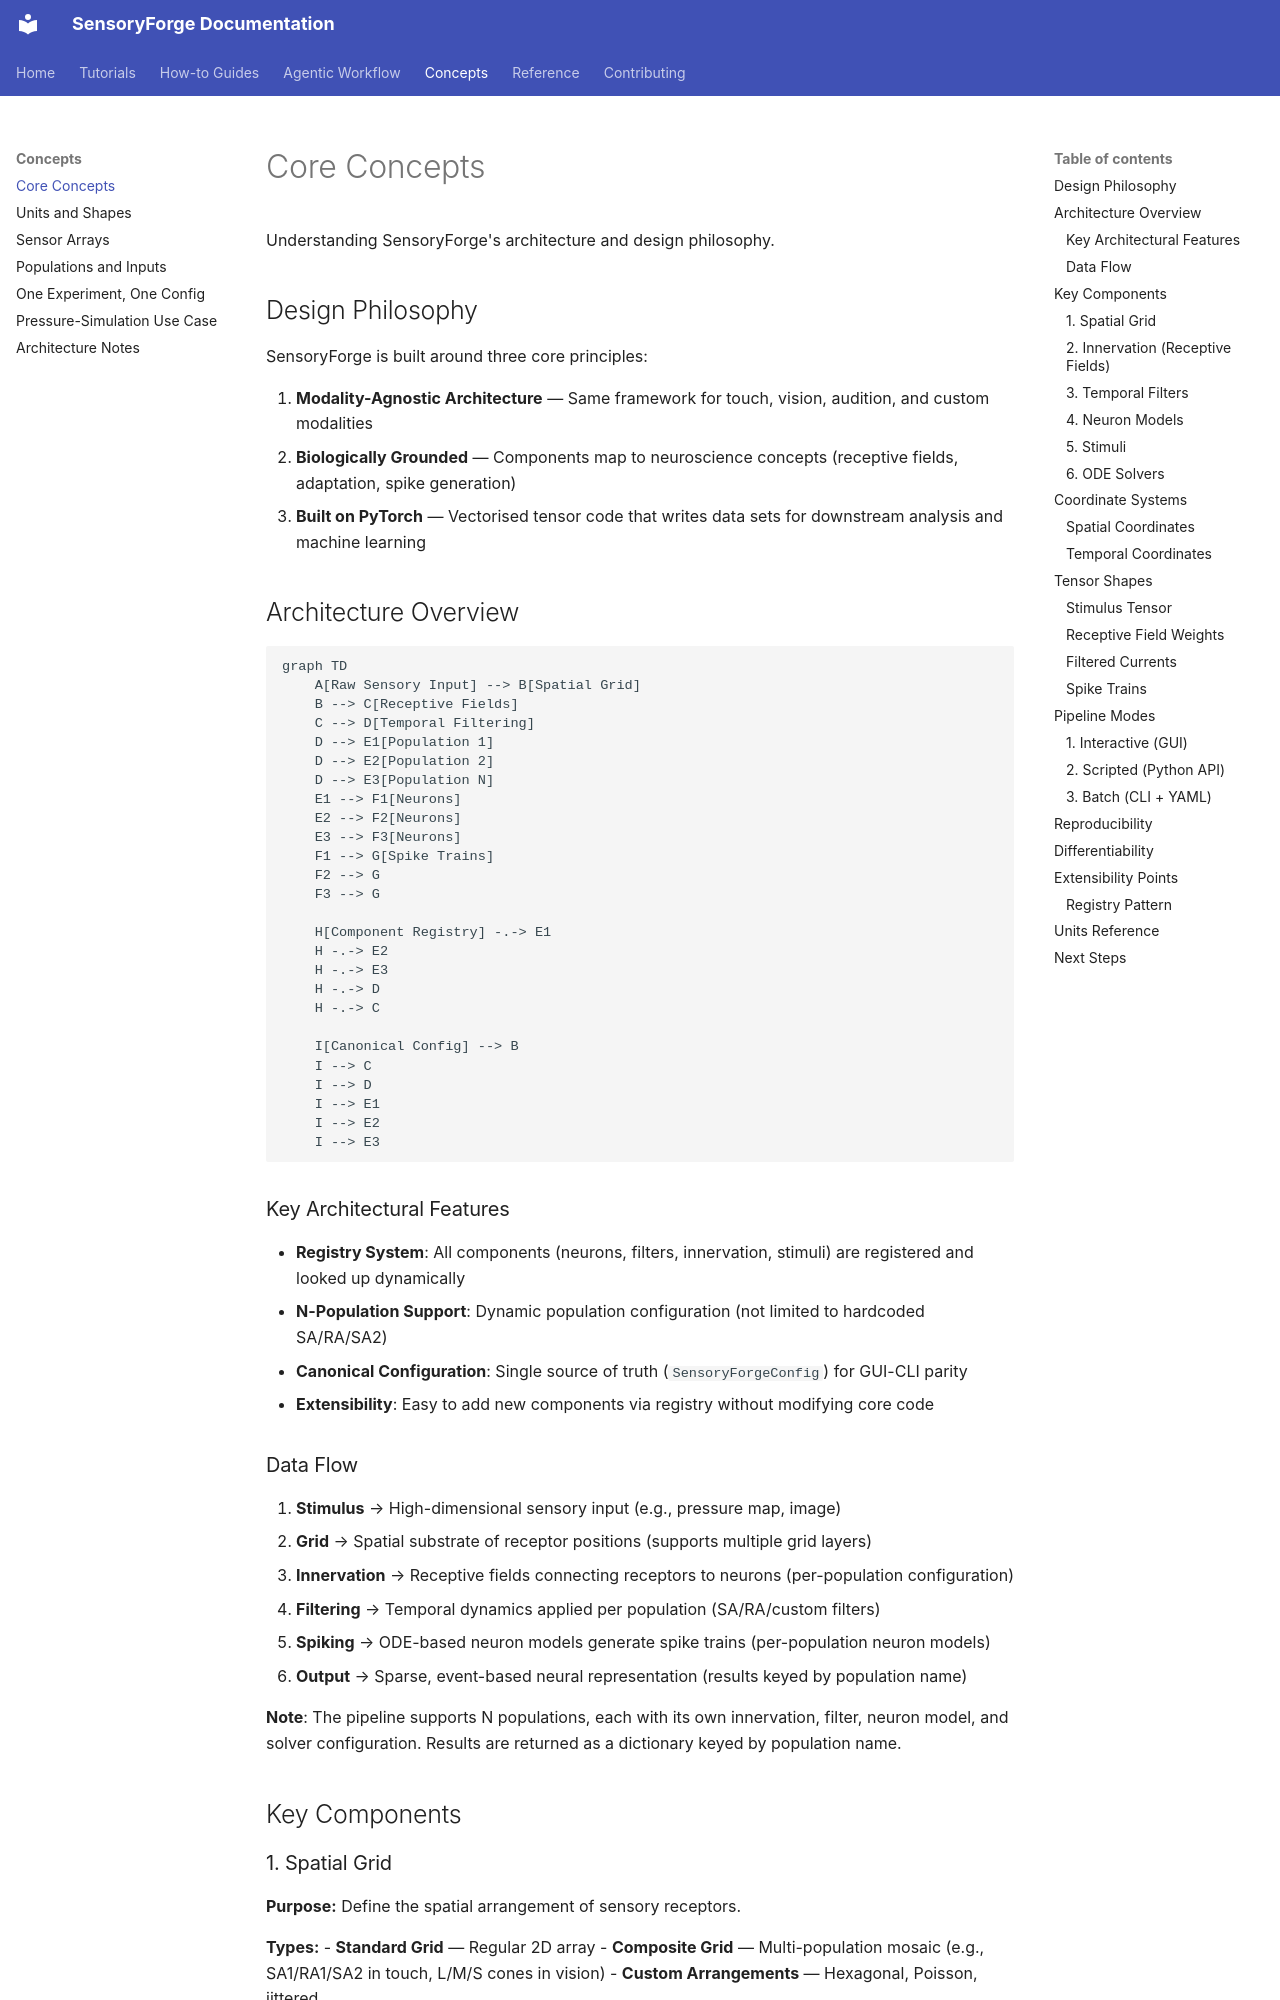

repository: benefron/sensoryforge · page: concepts/core_concepts/index.html · generator: mkdocs

# Core Concepts

Understanding SensoryForge's architecture and design philosophy.

## Design Philosophy

SensoryForge is built around three core principles:

1. **Modality-Agnostic Architecture** — Same framework for touch, vision, audition, and custom modalities
2. **Biologically Grounded** — Components map to neuroscience concepts (receptive fields, adaptation, spike generation)
3. **Built on PyTorch** — Vectorised tensor code that writes data sets for downstream analysis and machine learning

## Architecture Overview

```mermaid
graph TD
    A[Raw Sensory Input] --> B[Spatial Grid]
    B --> C[Receptive Fields]
    C --> D[Temporal Filtering]
    D --> E1[Population 1]
    D --> E2[Population 2]
    D --> E3[Population N]
    E1 --> F1[Neurons]
    E2 --> F2[Neurons]
    E3 --> F3[Neurons]
    F1 --> G[Spike Trains]
    F2 --> G
    F3 --> G
    
    H[Component Registry] -.-> E1
    H -.-> E2
    H -.-> E3
    H -.-> D
    H -.-> C
    
    I[Canonical Config] --> B
    I --> C
    I --> D
    I --> E1
    I --> E2
    I --> E3
```

### Key Architectural Features

- **Registry System**: All components (neurons, filters, innervation, stimuli) are registered and looked up dynamically
- **N-Population Support**: Dynamic population configuration (not limited to hardcoded SA/RA/SA2)
- **Canonical Configuration**: Single source of truth (`SensoryForgeConfig`) for GUI-CLI parity
- **Extensibility**: Easy to add new components via registry without modifying core code

### Data Flow

1. **Stimulus** → High-dimensional sensory input (e.g., pressure map, image)
2. **Grid** → Spatial substrate of receptor positions (supports multiple grid layers)
3. **Innervation** → Receptive fields connecting receptors to neurons (per-population configuration)
4. **Filtering** → Temporal dynamics applied per population (SA/RA/custom filters)
5. **Spiking** → ODE-based neuron models generate spike trains (per-population neuron models)
6. **Output** → Sparse, event-based neural representation (results keyed by population name)

**Note**: The pipeline supports N populations, each with its own innervation, filter, neuron model, and solver configuration. Results are returned as a dictionary keyed by population name.

## Key Components
